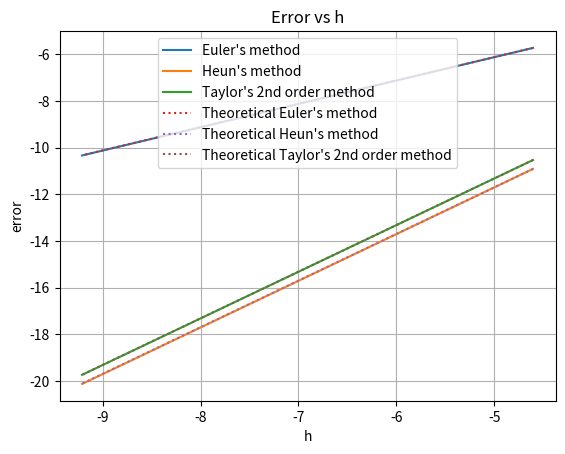

Write Python code to recreate this figure.
import numpy as np
import matplotlib.pyplot as plt


# Definitions for the ODE
def f(t, y):
    return -2 * t * y


def dfdt(t, y):
    return -2 * y


def dfdy(t, y):
    return -2 * t


def df(t, y):
    return dfdt(t, y) + dfdy(t, y) * f(t, y)


def exact_solution(t):
    return np.exp(-(t**2))


# Methods
def eulers_method(t_0, y_0, h, t_target):
    t = t_0
    y = y_0
    result = [(t, y)]
    while t < t_target:
        y = y + h * f(t, y)
        t = t + h
        result.append((t, y))
    return result


def heuns_method(t_0, y_0, h, t_target):
    t = t_0
    y = y_0
    result = [(t, y)]
    while t < t_target:
        k1 = f(t, y)
        k2 = f(t + h, y + h * k1)
        y = y + h / 2 * (k1 + k2)
        t = t + h
        result.append((t, y))
    return result


def taylor_2_method(t_0, y_0, h, t_target):
    t = t_0
    y = y_0
    result = [(t, y)]
    while t < t_target:
        y = y + h * f(t, y) + (h**2 / 2) * df(t, y)
        t = t + h
        result.append((t, y))
    return result


# Vectorized methods
def eulers_method_vectorized(t_array, y_0):
    """
    Vectorized Euler's method that takes an array of t values and returns array of y values.

    Args:
        t_array: Array of time points [t_0, t_1, t_2, ..., t_n]
        y_0: Initial value y(t_0)

    Returns:
        Array of y values corresponding to each t in t_array
    """
    y = np.zeros(len(t_array))
    y[0] = y_0

    for i in range(len(t_array) - 1):
        h = t_array[i + 1] - t_array[i]
        y[i + 1] = y[i] + h * f(t_array[i], y[i])

    return y


def heuns_method_vectorized(t_array, y_0):
    """
    Vectorized Heun's method that takes an array of t values and returns array of y values.

    Args:
        t_array: Array of time points [t_0, t_1, t_2, ..., t_n]
        y_0: Initial value y(t_0)

    Returns:
        Array of y values corresponding to each t in t_array
    """
    y = np.zeros(len(t_array))
    y[0] = y_0

    for i in range(len(t_array) - 1):
        h = t_array[i + 1] - t_array[i]
        k1 = f(t_array[i], y[i])
        k2 = f(t_array[i] + h, y[i] + h * k1)
        y[i + 1] = y[i] + h / 2 * (k1 + k2)

    return y


def taylor_2_method_vectorized(t_array, y_0):
    """
    Vectorized Taylor's 2nd order method that takes an array of t values and returns array of y values.

    Args:
        t_array: Array of time points [t_0, t_1, t_2, ..., t_n]
        y_0: Initial value y(t_0)

    Returns:
        Array of y values corresponding to each t in t_array
    """
    y = np.zeros(len(t_array))
    y[0] = y_0

    for i in range(len(t_array) - 1):
        h = t_array[i + 1] - t_array[i]
        y[i + 1] = y[i] + h * f(t_array[i], y[i]) + (h**2 / 2) * df(t_array[i], y[i])

    return y


# Comparison plotting
def compare_solutions(t_0, y_0, h, t_target, *functions):
    plt.figure(figsize=(12, 8))

    # Plot each numerical method
    colors = ["blue", "green", "orange", "purple", "brown"]
    markers = ["o", "s", "^", "D", "v"]

    for i, function in enumerate(functions):
        result = function(t_0, y_0, h, t_target)
        t = [point[0] for point in result]
        y = [point[1] for point in result]

        color = colors[i % len(colors)]
        marker = markers[i % len(markers)]

        plt.plot(
            t,
            y,
            color=color,
            marker=marker,
            linestyle="-",
            label=f"{function.__name__} (h={h})",
            markersize=4,
            linewidth=1.5,
            zorder=2
            + i,  # Higher zorder = on top. Numerical methods get zorder 2, 3, 4, ...
        )

    # Plot exact solution
    t_exact = np.linspace(t_0, t_target, 1000)
    plt.plot(
        t_exact,
        exact_solution(t_exact),
        "r-",
        label="Exact Solution",
        linewidth=4,
        zorder=1,  # Lower zorder = underneath numerical methods
    )

    plt.xlabel("t")
    plt.ylabel("y(t)")
    plt.title("Comparison: Numerical Methods vs Exact Solution")
    plt.legend()
    plt.grid(True, alpha=0.3)
    plt.show()


def compare_solutions_vectorized(t_array, y_0, *functions):
    """
    Compare vectorized methods that take a t_array and return y_array.

    Args:
        t_array: Array of time points to evaluate at
        y_0: Initial value y(t_0)
        *functions: Vectorized method functions to compare
    """
    plt.figure(figsize=(12, 8))

    # Plot each numerical method
    colors = ["blue", "green", "orange", "purple", "brown"]
    markers = ["o", "s", "^", "D", "v"]

    for i, function in enumerate(functions):
        y = function(t_array, y_0)

        color = colors[i % len(colors)]
        marker = markers[i % len(markers)]

        plt.plot(
            t_array,
            y,
            color=color,
            marker=marker,
            linestyle="-",
            label=f"{function.__name__}",
            markersize=4,
            linewidth=1.5,
            zorder=2 + i,
        )

    # Plot exact solution
    t_exact = np.linspace(t_array[0], t_array[-1], 1000)
    plt.plot(
        t_exact,
        exact_solution(t_exact),
        "r-",
        label="Exact Solution",
        linewidth=4,
        zorder=1,
    )

    plt.xlabel("t")
    plt.ylabel("y(t)")
    plt.title("Comparison: Vectorized Numerical Methods vs Exact Solution")
    plt.legend()
    plt.grid(True, alpha=0.3)
    plt.show()


# Convergence
def approximate_convergence_order(h_1=1e-2, h_2=1e-3, y_0=1.0):
    t_1 = np.arange(0, 2, h_1)
    t_2 = np.arange(0, 2, h_2)

    error_1 = np.max(np.abs(eulers_method_vectorized(t_1, y_0) - exact_solution(t_1)))
    error_2 = np.max(np.abs(eulers_method_vectorized(t_2, y_0) - exact_solution(t_2)))
    p = np.log(error_1 / error_2) / np.log(h_1 / h_2)
    print(f"p for Euler's method: {p}")

    error_1 = np.max(np.abs(heuns_method_vectorized(t_1, y_0) - exact_solution(t_1)))
    error_2 = np.max(np.abs(heuns_method_vectorized(t_2, y_0) - exact_solution(t_2)))
    p = np.log(error_1 / error_2) / np.log(h_1 / h_2)
    print(f"p for Heun's method: {p}")

    error_1 = np.max(np.abs(taylor_2_method_vectorized(t_1, y_0) - exact_solution(t_1)))
    error_2 = np.max(np.abs(taylor_2_method_vectorized(t_2, y_0) - exact_solution(t_2)))
    p = np.log(error_1 / error_2) / np.log(h_1 / h_2)
    print(f"p for Taylor's 2nd order method: {p}")

    """
    Output:
    p for Euler's method: 1.0028646196449251
    p for Heun's method: 2.0046147808408326
    p for Taylor's 2nd order method: 2.0014391055154577
    """


h_1 = 1e-2
h_2 = 1e-3
h_3 = 1e-4
y_0 = 1.0
t_1 = np.arange(0, 2, h_1)
t_2 = np.arange(0, 2, h_2)
t_3 = np.arange(0, 2, h_3)

euler_error_1 = np.max(np.abs(eulers_method_vectorized(t_1, y_0) - exact_solution(t_1)))
euler_error_2 = np.max(np.abs(eulers_method_vectorized(t_2, y_0) - exact_solution(t_2)))
euler_error_3 = np.max(np.abs(eulers_method_vectorized(t_3, y_0) - exact_solution(t_3)))

heun_error_1 = np.max(np.abs(heuns_method_vectorized(t_1, y_0) - exact_solution(t_1)))
heun_error_2 = np.max(np.abs(heuns_method_vectorized(t_2, y_0) - exact_solution(t_2)))
heun_error_3 = np.max(np.abs(heuns_method_vectorized(t_3, y_0) - exact_solution(t_3)))

taylor_error_1 = np.max(
    np.abs(taylor_2_method_vectorized(t_1, y_0) - exact_solution(t_1))
)
taylor_error_2 = np.max(
    np.abs(taylor_2_method_vectorized(t_2, y_0) - exact_solution(t_2))
)
taylor_error_3 = np.max(
    np.abs(taylor_2_method_vectorized(t_3, y_0) - exact_solution(t_3))
)

h = np.log(np.array([h_1, h_2, h_3]))
euler_error = np.log(np.array([euler_error_1, euler_error_2, euler_error_3]))
heun_error = np.log(np.array([heun_error_1, heun_error_2, heun_error_3]))
taylor_error = np.log(np.array([taylor_error_1, taylor_error_2, taylor_error_3]))

plt.plot(h, euler_error, label="Euler's method")
plt.plot(h, heun_error, label="Heun's method")
plt.plot(h, taylor_error, label="Taylor's 2nd order method")

# Theoretical values
p_euler = 1
p_heun = 2
p_taylor = 2

# Intercepts
intercept_euler = euler_error[0]
intercept_heun = heun_error[0]
intercept_taylor = taylor_error[0]

plt.plot(
    h,
    intercept_euler + (h - h[0]) * p_euler,
    label="Theoretical Euler's method",
    linestyle=":",
)
plt.plot(
    h,
    intercept_heun + (h - h[0]) * p_heun,
    label="Theoretical Heun's method",
    linestyle=":",
)
plt.plot(
    h,
    intercept_taylor + (h - h[0]) * p_taylor,
    label="Theoretical Taylor's 2nd order method",
    linestyle=":",
)

plt.xlabel("h")
plt.ylabel("error")
plt.title("Error vs h")
plt.legend()
plt.grid(True)
plt.show()
